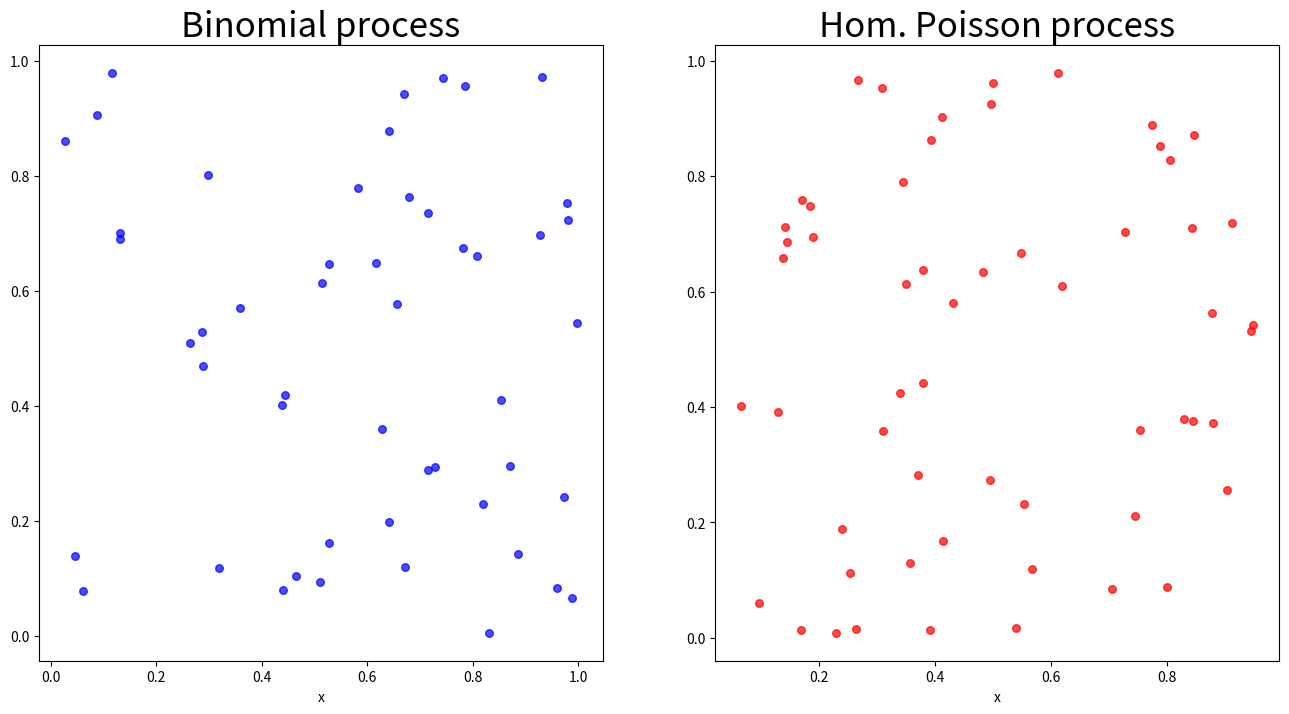

Here is the Python script that generated this plot:
# -*- coding: utf-8 -*-
"""
Created on Tue Nov  5 13:32:21 2019

"""


from scipy import stats
import matplotlib.pyplot as plt
 
###Oberservation window
x_min = 0 
x_max = 1

y_min = 0 
y_max = 1

area = (x_max - x_min) * (y_max - y_min)


###Simulation of the binomial process
#The number of points is fixed to m = 50
number_points_bin = 50
print("\n" + "The number of points of the binomial process is: " + str(number_points_bin))
#In each coordinate, distribute the points uniformly
x_coord_bin = stats.uniform.rvs(loc = x_min, scale = x_max - x_min, size = number_points_bin)
y_coord_bin = stats.uniform.rvs(loc = y_min, scale = y_max - y_min, size = number_points_bin)


###Simulation of the homogeneous Poisson process
#Intensity
gamma = 50
#The number of points follows a Poisson distribution
number_points_po = stats.poisson.rvs(gamma * area)
print("\n" + "The number of points of the Poisson process is: " + str(number_points_po) + "\n")
#In each coordinate, distribute the points uniformly
x_coord_po = stats.uniform.rvs(loc = x_min, scale = x_max - x_min, size = number_points_po)
y_coord_po = stats.uniform.rvs(loc = y_min, scale = y_max - y_min, size = number_points_po)


###Plot the points
fig, axs = plt.subplots(1, 2, figsize = (16, 8))

axs[0].scatter(x_coord_bin, y_coord_bin, edgecolor = 'b', facecolor = 'b', alpha = 0.7, s = 30)
axs[0].set_xlabel("x")
axs[0].set_title("Binomial process", fontdict = {'fontsize': 25, 'fontweight': 'medium'})

axs[1].scatter(x_coord_po, y_coord_po, edgecolor = 'r', facecolor = 'r', alpha = 0.7, s = 30)
axs[1].set_xlabel("x")
axs[1].set_title("Hom. Poisson process", fontdict = {'fontsize': 25, 'fontweight': 'medium'})

#Uncomment the following command if you wish to save the resulting picture
#fig.savefig("problem1ab.png", bbox_inches='tight')